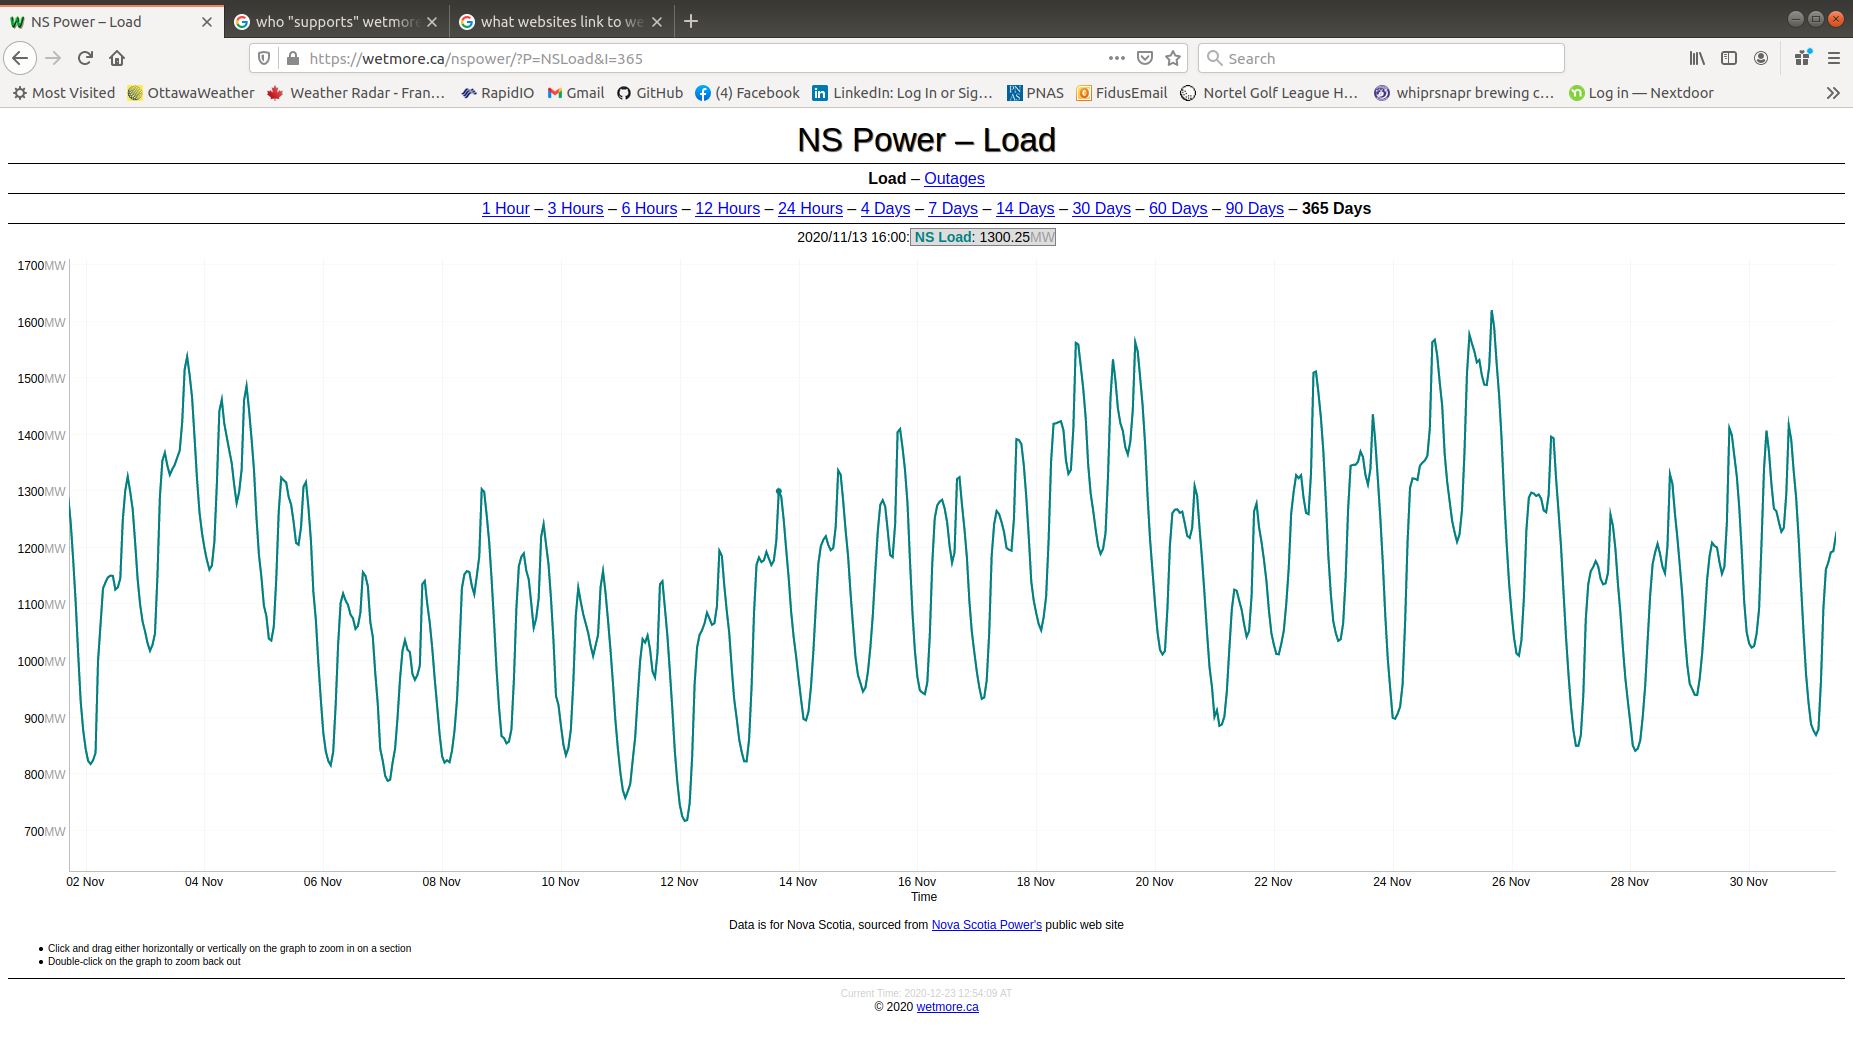

The table this chart was drawn from, first rows:
2020/11/01 17:01, 1285.8492219360078
2020/11/01 17:01, 1282
2020/11/01 17:01, 1279
2020/11/01 17:01, 1275
2020/11/01 17:01, 1272
2020/11/01 17:13, 1268
2020/11/01 17:13, 1265
2020/11/01 17:13, 1261
2020/11/01 17:13, 1258
2020/11/01 17:13, 1254
2020/11/01 17:13, 1251
2020/11/01 17:13, 1247
2020/11/01 17:13, 1244
2020/11/01 17:13, 1240
2020/11/01 17:41, 1236
2020/11/01 17:37, 1232
2020/11/01 17:37, 1229
2020/11/01 17:37, 1225
2020/11/01 17:37, 1221
2020/11/01 17:49, 1249
2020/11/01 17:49, 1245
2020/11/01 17:49, 1242
2020/11/01 18:05, 1217
2020/11/01 18:01, 1213
2020/11/01 18:01, 1209
2020/11/01 18:01, 1206
2020/11/01 18:01, 1202
2020/11/01 18:01, 1199
2020/11/01 18:01, 1195
2020/11/01 17:49, 1193
2020/11/01 18:13, 1226
2020/11/01 18:13, 1222
2020/11/01 18:26, 1191
2020/11/01 18:26, 1187
2020/11/01 18:26, 1184
2020/11/01 18:26, 1180
2020/11/01 18:26, 1176
2020/11/01 18:26, 1173
2020/11/01 18:26, 1169
2020/11/01 18:26, 1166
2020/11/01 18:38, 1198
2020/11/01 18:38, 1194
2020/11/01 18:54, 1162
2020/11/01 18:50, 1158
2020/11/01 18:50, 1154
2020/11/01 18:50, 1151
2020/11/01 18:50, 1147
2020/11/01 18:50, 1144
2020/11/01 18:50, 1140
2020/11/01 18:50, 1137
2020/11/01 18:38, 1135
2020/11/01 19:02, 1171
2020/11/01 19:02, 1168
2020/11/01 19:18, 1132
2020/11/01 19:14, 1128
2020/11/01 19:14, 1124
2020/11/01 19:14, 1121
2020/11/01 19:14, 1117
2020/11/01 19:14, 1114
2020/11/01 19:14, 1110
2020/11/01 19:14, 1107
... 10,846 more rows
